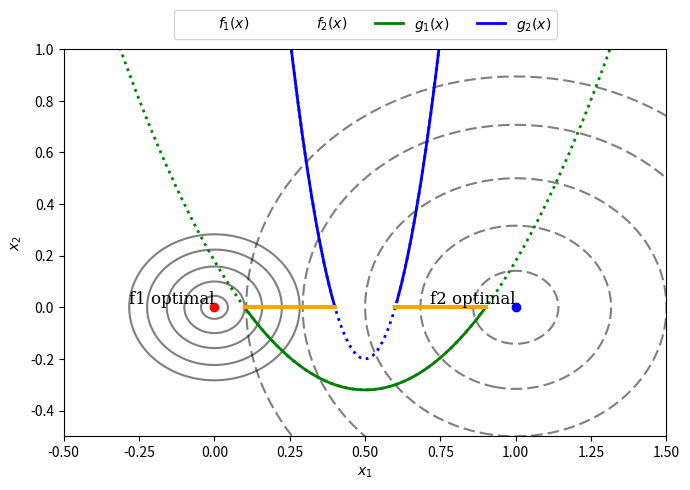

Write the Python code that produced this figure.
# A simple example

# Find solution for the following optimization problem

# min f1(x) = 100 * (x_1^2 + x_2^2)
# max f2(x) = -(x_1 - 1)^2 - x_2^2
#
# s.t.  g1(x) = 2 * (x_1 - 0.1) * (x_1 - 0.9) <= 0
#       g2(x) = 20 * (x_1 - 0.4) * (x_1 - 0.6) >= 0
#       -2 <= x_1 <= 2
#       -2 <= x_2 <= 2
#       x in R


import numpy as np
import matplotlib.pyplot as plt

X1, X2 = np.meshgrid(np.linspace(-2, 2, 500), np.linspace(-2, 2, 500))

F1 = 100 * (X1**2 + X2**2)
F2 = (X1 - 1) ** 2 + X2**2

G1 = 2 * (X1[0] - 0.1) * (X1[0] - 0.9)
G2 = 20 * (X1[0] - 0.4) * (X1[0] - 0.6)

plt.figure(figsize=(7, 5))
levels = np.array([0.02, 0.1, 0.25, 0.5, 0.8])
CS = plt.contour(X1, X2, F1, 10 * levels, colors="black", alpha=0.5)
CS.collections[0].set_label("$f_1(x)$")

CS = plt.contour(X1, X2, F2, levels, linestyles="dashed", colors="black", alpha=0.5)
CS.collections[0].set_label("$f_2(x)$")

plt.rc("font", family="serif")
plt.plot(X1[0], G1, linewidth=2.0, color="green", linestyle="dotted")
plt.plot(X1[0][G1 < 0], G1[G1 < 0], label="$g_1(x)$", linewidth=2.0, color="green")

plt.plot(X1[0], G2, linewidth=2.0, color="blue", linestyle="dotted")
plt.plot(
    X1[0][X1[0] > 0.6], G2[X1[0] > 0.6], label="$g_2(x)$", linewidth=2.0, color="blue"
)
plt.plot(X1[0][X1[0] < 0.4], G2[X1[0] < 0.4], linewidth=2.0, color="blue")

plt.plot(np.linspace(0.1, 0.4, 100), np.zeros(100), linewidth=3.0, color="orange")
plt.plot(np.linspace(0.6, 0.9, 100), np.zeros(100), linewidth=3.0, color="orange")

plt.scatter(0, 0, color="red")
plt.text(0, 0, "f1 optimal", fontsize=12, ha="right", va="bottom")

plt.scatter(1, 0, color="blue")
plt.text(1, 0, "f2 optimal", fontsize=12, ha="right", va="bottom")


plt.xlim(-0.5, 1.5)
plt.ylim(-0.5, 1)
plt.xlabel("$x_1$")
plt.ylabel("$x_2$")

plt.legend(
    loc="upper center", bbox_to_anchor=(0.5, 1.12), ncol=4, fancybox=True, shadow=False
)

plt.tight_layout()
plt.show()
